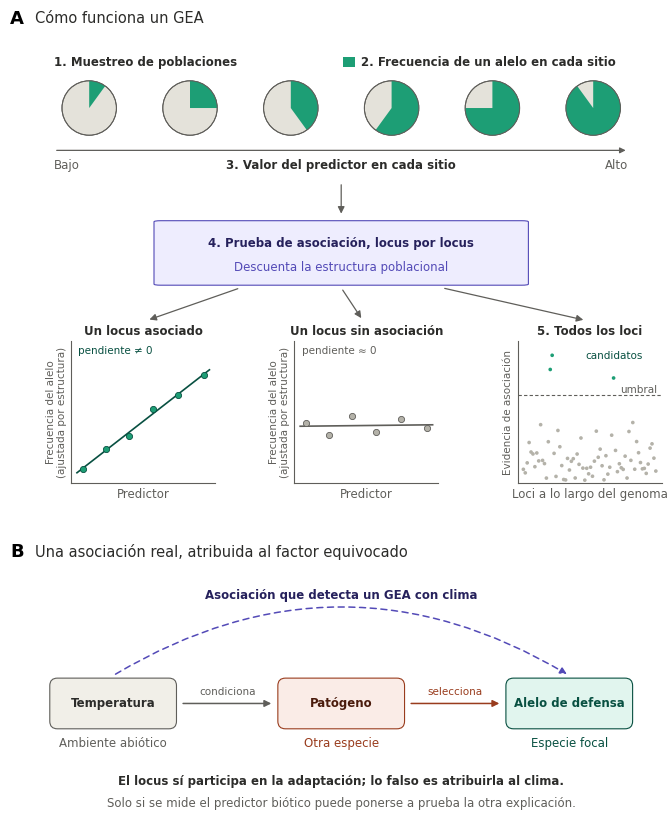

The script that saved this image:
"""Figura conceptual (esquema, datos ilustrativos).
A) Lógica de un análisis de asociación genotipo-ambiente (GEA): para cada locus,
   frecuencia = media + beta * predictor + estructura + error; se prueba beta = 0.
B) Asociación real con atribución equivocada (ejemplo de Rellstab et al. 2015, p. 4363).
Uso: python3 figura_gea_v3.py [directorio_de_salida]
"""
import sys
import os
import numpy as np
import matplotlib
matplotlib.use("Agg")
import matplotlib.pyplot as plt
from matplotlib.patches import Wedge, Circle, FancyBboxPatch, FancyArrowPatch

OUT = sys.argv[1] if len(sys.argv) > 1 else "."

TEAL, TEAL_D, TEAL_F = "#1D9E75", "#085041", "#E1F5EE"
GRIS_F, GRIS_B, GRIS_T, GRIS_M = "#F1EFE8", "#5F5E5A", "#2C2C2A", "#B4B2A9"
CORAL_F, CORAL_B, CORAL_T = "#FAECE7", "#993C1D", "#4A1B0C"
MOR_F, MOR_B, MOR_T = "#EEEDFE", "#534AB7", "#26215C"

plt.rcParams.update({"font.family": "DejaVu Sans", "font.size": 8.5,
                     "svg.fonttype": "none", "pdf.fonttype": 42})
fig = plt.figure(figsize=(7.2, 8.6))


def flecha(x0, y0, x1, y1):
    fig.patches.append(FancyArrowPatch((x0, y0), (x1, y1), transform=fig.transFigure,
                                       arrowstyle="-|>", mutation_scale=10, lw=0.9,
                                       color=GRIS_B))


# ---------- Panel A ----------
fig.text(0.04, 0.965, "A", fontsize=13, fontweight="bold", va="center")
fig.text(0.075, 0.965, "Cómo funciona un GEA", fontsize=10.5, va="center", color=GRIS_T)

axl = fig.add_axes([0.08, 0.775, 0.84, 0.165])
axl.set_xlim(0, 6)
axl.set_ylim(0, 1.18)
axl.set_aspect("equal", adjustable="box")
axl.axis("off")
for i, f in enumerate([0.10, 0.25, 0.40, 0.60, 0.75, 0.90]):
    cx, cy, r = 0.5 + i, 0.62, 0.27
    axl.add_patch(Circle((cx, cy), r, fc="#E4E2DA", ec=GRIS_B, lw=0.7))
    axl.add_patch(Wedge((cx, cy), r, 90 - 360 * f, 90, fc=TEAL, ec="none"))
    axl.add_patch(Circle((cx, cy), r, fc="none", ec=GRIS_B, lw=0.7))
axl.annotate("", xy=(5.85, 0.2), xytext=(0.15, 0.2),
             arrowprops=dict(arrowstyle="-|>", lw=0.9, color=GRIS_B))
axl.text(0.15, 0.05, "Bajo", ha="left", va="center", color=GRIS_B)
axl.text(5.85, 0.05, "Alto", ha="right", va="center", color=GRIS_B)
axl.text(3.0, 0.05, "3. Valor del predictor en cada sitio", ha="center", va="center",
         fontweight="bold", color=GRIS_T)
axl.text(0.15, 1.08, "1. Muestreo de poblaciones", ha="left", va="center",
         fontweight="bold", color=GRIS_T)
axl.add_patch(plt.Rectangle((3.02, 1.03), 0.12, 0.1, fc=TEAL, ec="none"))
axl.text(3.2, 1.08, "2. Frecuencia de un alelo en cada sitio", ha="left", va="center",
         fontweight="bold", color=GRIS_T)

axt = fig.add_axes([0.24, 0.655, 0.52, 0.075])
axt.axis("off")
axt.add_patch(FancyBboxPatch((0, 0), 1, 1, boxstyle="round,pad=0,rounding_size=0.018",
                             fc=MOR_F, ec=MOR_B, lw=0.8, transform=axt.transAxes,
                             clip_on=False))
axt.text(0.5, 0.66, "4. Prueba de asociación, locus por locus", ha="center", va="center",
         fontweight="bold", color=MOR_T, transform=axt.transAxes)
axt.text(0.5, 0.28, "Descuenta la estructura poblacional", ha="center", va="center",
         color=MOR_B, transform=axt.transAxes)

flecha(0.5, 0.775, 0.5, 0.735)
flecha(0.36, 0.652, 0.23, 0.614)
flecha(0.50, 0.652, 0.53, 0.614)
flecha(0.64, 0.652, 0.84, 0.614)

xs = [0.08, 0.24, 0.40, 0.57, 0.74, 0.92]


def ejes(ax, xlabel, ylabel, titulo):
    ax.set_xlim(0, 1)
    ax.set_ylim(0, 1)
    ax.set_xticks([])
    ax.set_yticks([])
    for s in ["top", "right"]:
        ax.spines[s].set_visible(False)
    for s in ["left", "bottom"]:
        ax.spines[s].set_color(GRIS_B)
        ax.spines[s].set_linewidth(0.8)
    ax.set_xlabel(xlabel, color=GRIS_B, labelpad=3)
    ax.set_ylabel(ylabel, color=GRIS_B, labelpad=3, fontsize=7.5, linespacing=1.15)
    ax.set_title(titulo, fontsize=8.5, fontweight="bold", color=GRIS_T, pad=5)


def mini(pos, ys, titulo, color, borde, nota):
    ax = fig.add_axes(pos)
    ax.scatter(xs, ys, s=20, color=color, edgecolor=borde, linewidth=0.6, zorder=3)
    b, a = np.polyfit(xs, ys, 1)
    ax.plot([0.04, 0.96], [a + b * 0.04, a + b * 0.96], color=borde, lw=1.2, zorder=2)
    ejes(ax, "Predictor", "Frecuencia del alelo\n(ajustada por estructura)", titulo)
    ax.text(0.05, 0.93, nota, ha="left", va="center", fontsize=7.5, color=borde,
            transform=ax.transAxes)


mini([0.125, 0.425, 0.20, 0.165], [0.10, 0.24, 0.33, 0.52, 0.62, 0.76],
     "Un locus asociado", TEAL, TEAL_D, "pendiente ≠ 0")
mini([0.435, 0.425, 0.20, 0.165], [0.42, 0.34, 0.47, 0.36, 0.45, 0.39],
     "Un locus sin asociación", GRIS_M, GRIS_B, "pendiente ≈ 0")

axm = fig.add_axes([0.745, 0.425, 0.20, 0.165])
rng = np.random.RandomState(7)
xg = np.linspace(0.04, 0.96, 70)
yg = np.clip(rng.gamma(2.0, 0.085, 70), 0.02, 0.5)
cand = [14, 15, 47]
yg[cand] = [0.80, 0.90, 0.74]
col = [TEAL if i in cand else GRIS_M for i in range(70)]
axm.scatter(xg, yg, s=7, color=col, edgecolor="none", zorder=3)
axm.axhline(0.62, color=GRIS_B, lw=0.8, linestyle=(0, (3, 2)))
axm.text(0.97, 0.655, "umbral", ha="right", va="center", fontsize=7.5, color=GRIS_B)
ejes(axm, "Loci a lo largo del genoma", "Evidencia de asociación", "5. Todos los loci")
axm.text(0.47, 0.90, "candidatos", ha="left", va="center", fontsize=7.5, color=TEAL_D)

# ---------- Panel B ----------
fig.text(0.04, 0.345, "B", fontsize=13, fontweight="bold", va="center")
fig.text(0.075, 0.345, "Una asociación real, atribuida al factor equivocado",
         fontsize=10.5, va="center", color=GRIS_T)

axb = fig.add_axes([0.06, 0.025, 0.88, 0.2895])
axb.set_xlim(0, 100)
axb.set_ylim(0, 39.3)
axb.set_aspect("equal", adjustable="box")
axb.axis("off")


def rbox(x, y, w, h, fc, ec):
    axb.add_patch(FancyBboxPatch((x, y), w, h, boxstyle="round,pad=0,rounding_size=1.2",
                                 fc=fc, ec=ec, lw=0.8))


def arr(x0, y0, x1, y1, color=GRIS_B, **kw):
    axb.add_patch(FancyArrowPatch((x0, y0), (x1, y1), arrowstyle="-|>", mutation_scale=10,
                                  lw=1.1, color=color, **kw))


yc = 19.5
rbox(4, yc - 4, 20, 8, GRIS_F, GRIS_B)
axb.text(14, yc, "Temperatura", ha="center", va="center", fontweight="bold", color=GRIS_T)
axb.text(14, yc - 6.2, "Ambiente abiótico", ha="center", va="center", color=GRIS_B)
rbox(40, yc - 4, 20, 8, CORAL_F, CORAL_B)
axb.text(50, yc, "Patógeno", ha="center", va="center", fontweight="bold", color=CORAL_T)
axb.text(50, yc - 6.2, "Otra especie", ha="center", va="center", color=CORAL_B)
rbox(76, yc - 4, 20, 8, TEAL_F, TEAL_D)
axb.text(86, yc, "Alelo de defensa", ha="center", va="center", fontweight="bold", color=TEAL_D)
axb.text(86, yc - 6.2, "Especie focal", ha="center", va="center", color=TEAL_D)

arr(24.6, yc, 39.4, yc)
axb.text(32, yc + 1.9, "condiciona", ha="center", va="center", fontsize=7.5, color=GRIS_B)
arr(60.6, yc, 75.4, yc, CORAL_B)
axb.text(68, yc + 1.9, "selecciona", ha="center", va="center", fontsize=7.5, color=CORAL_B)

arr(14, yc + 4.4, 86, yc + 4.4, MOR_B, connectionstyle="arc3,rad=-0.3",
    linestyle=(0, (4, 3)))
axb.text(50, 36.6, "Asociación que detecta un GEA con clima", ha="center", va="center",
         fontweight="bold", color=MOR_T)

axb.text(50, 7.2, "El locus sí participa en la adaptación; lo falso es atribuirla al clima.",
         ha="center", va="center", fontweight="bold", color=GRIS_T)
axb.text(50, 3.8, "Solo si se mide el predictor biótico puede ponerse a prueba la otra explicación.",
         ha="center", va="center", color=GRIS_B)

os.makedirs(OUT, exist_ok=True)
for ext in ("png", "svg", "pdf"):
    fig.savefig(os.path.join(OUT, f"Figura_conceptual_GEA_v3.{ext}"), dpi=300,
                facecolor="white")
print("ok")
